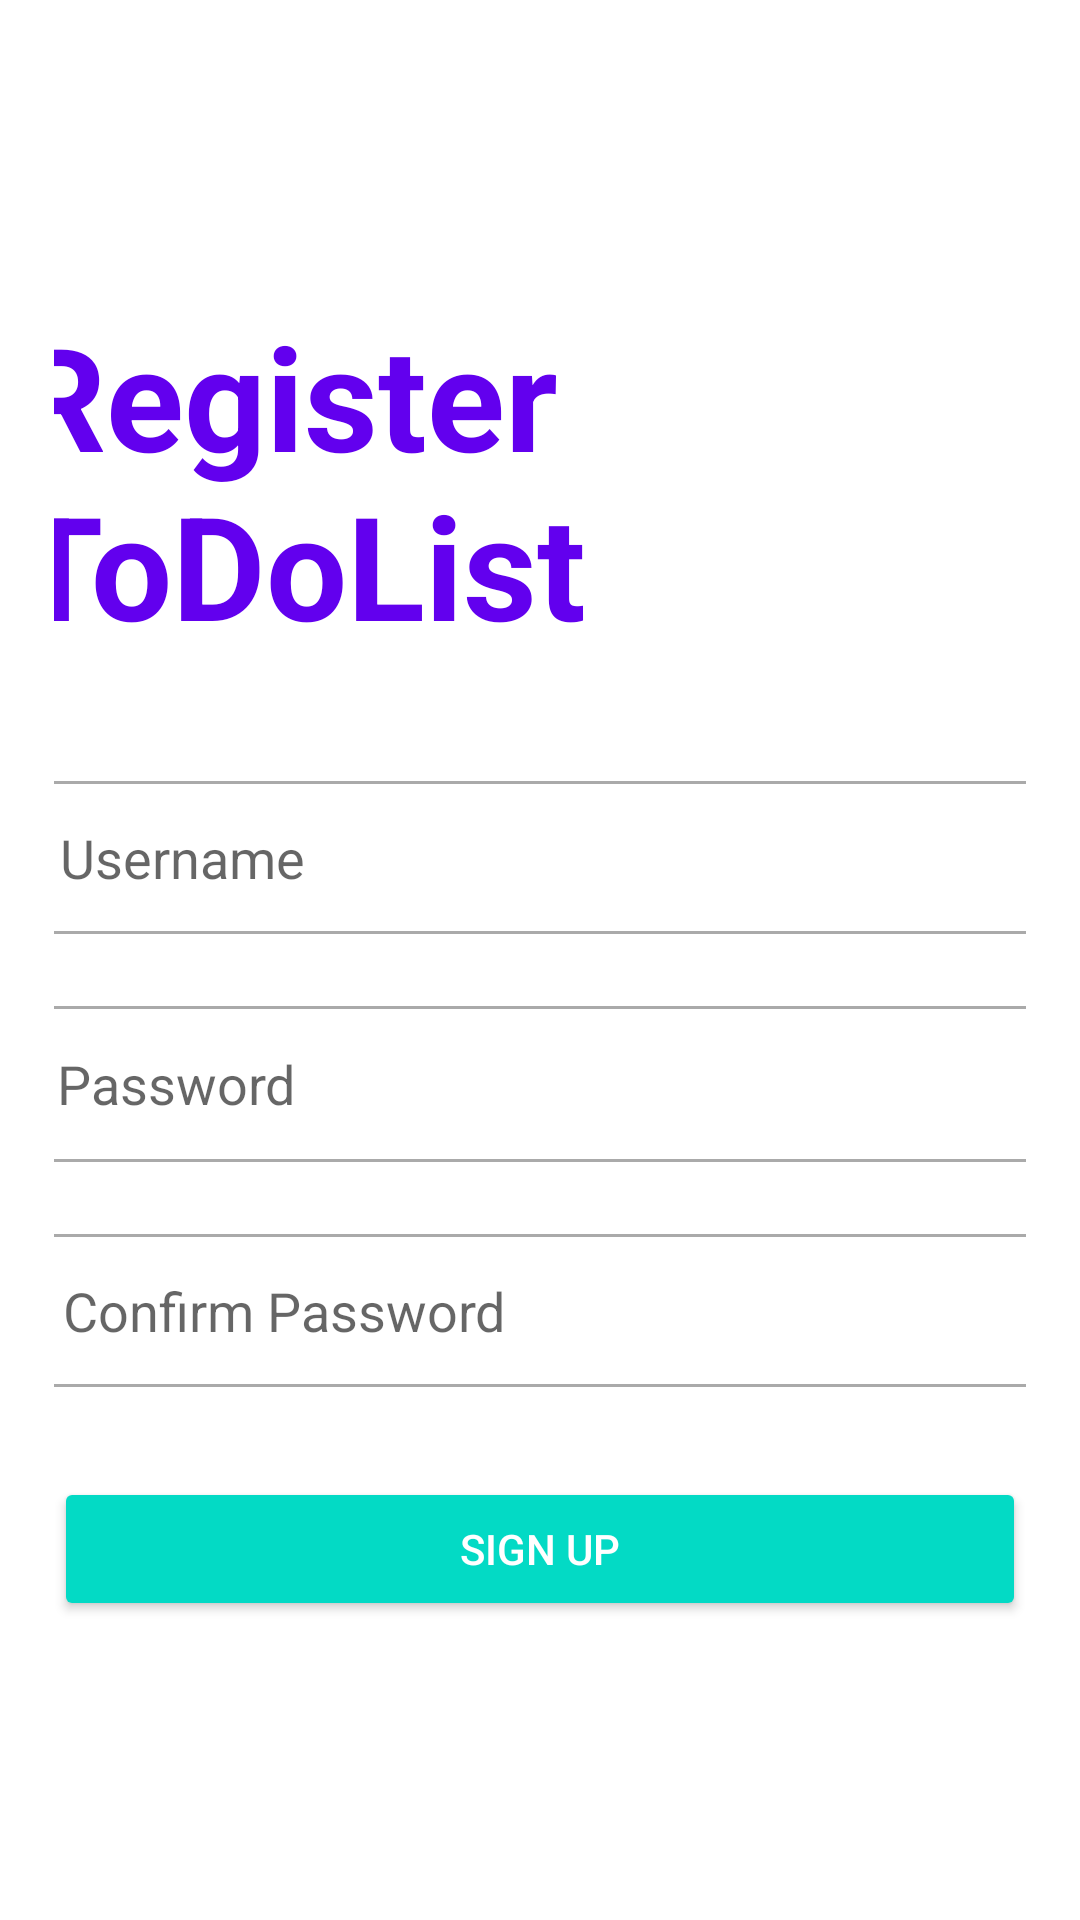

Reconstruct the res/layout file that produces this screen, plus the resources it refers to.
<!-- AndroidManifest.xml: application theme Theme.Ppblogintodolist -->
<!-- res/layout/activity_register.xml -->
<?xml version="1.0" encoding="utf-8"?>
<LinearLayout xmlns:android="http://schemas.android.com/apk/res/android"
    xmlns:tools="http://schemas.android.com/tools"
    android:layout_width="match_parent"
    android:layout_height="match_parent"
    android:gravity="center"
    android:padding="18dp"
    android:orientation="vertical"
    tools:context=".activities.RegisterActivity">

    <TextView
        android:id="@+id/textView"
        android:layout_width="351dp"
        android:layout_height="wrap_content"
        android:layout_marginBottom="40dp"
        android:text="Register ToDoList"
        android:textColor="@color/purple_500"
        android:textSize="48sp"
        android:textStyle="bold" />

    <EditText
        android:id="@+id/et_emailSignup"
        android:layout_width="352dp"
        android:layout_height="51dp"
        android:layout_marginBottom="24dp"
        android:background="@drawable/custom_input"
        android:hint="Username"
        android:imeOptions="actionNext"
        android:inputType="textEmailAddress"
        android:maxLines="1"
        android:paddingStart="16dp"
        android:singleLine="true" />

    <EditText
        android:id="@+id/et_passwordSignup"
        android:layout_width="354dp"
        android:layout_height="52dp"
        android:layout_marginBottom="24dp"
        android:background="@drawable/custom_input"
        android:hint="Password"
        android:imeOptions="actionNext"
        android:inputType="textPassword"
        android:maxLines="1"
        android:paddingStart="16dp"
        android:singleLine="true" />

    <EditText
        android:id="@+id/et_passwordSignup2"
        android:layout_width="350dp"
        android:layout_height="51dp"
        android:layout_marginBottom="30dp"
        android:background="@drawable/custom_input"
        android:hint="Confirm Password"
        android:imeActionLabel="Sign Up"
        android:imeOptions="actionDone"
        android:inputType="textPassword"
        android:maxLines="1"
        android:paddingStart="16dp"
        android:singleLine="true" />

    <Button
        android:id="@+id/button_signupSignup"
        style="@style/Widget.AppCompat.Button.Colored"
        android:layout_width="match_parent"
        android:layout_height="wrap_content"
        android:text="Sign Up" />

</LinearLayout>
<!-- resources referenced by this layout -->
<resources>
  <!-- drawable custom_input (drawable) -->
  <?xml version="1.0" encoding="utf-8"?>
  <selector xmlns:android="http://schemas.android.com/apk/res/android">
      <item android:state_enabled="true" android:state_focused="true">
          <shape android:shape="rectangle">
              <solid android:color="@android:color/white"/>
              <corners android:radius="10dp"/>
              <stroke android:color="@color/purple_500" android:width="1dp"/>
          </shape>
      </item>
  
      <item android:state_enabled="true">
          <shape android:shape="rectangle">
              <solid android:color="@android:color/white"/>
              <corners android:radius="10dp"/>
              <stroke android:color="@android:color/darker_gray" android:width="1dp"/>
          </shape>
      </item>
  
  </selector>
  <style name="Theme.Ppblogintodolist" parent="Theme.MaterialComponents.DayNight.NoActionBar">
          
          <item name="colorPrimary">@color/purple_500</item>
          <item name="colorPrimaryVariant">@color/purple_700</item>
          <item name="colorOnPrimary">@color/white</item>
          
          <item name="colorSecondary">@color/teal_200</item>
          <item name="colorSecondaryVariant">@color/teal_700</item>
          <item name="colorOnSecondary">@color/black</item>
          
          <item name="android:statusBarColor" tools:targetApi="l">?attr/colorPrimaryVariant</item>
          
      </style>
  <!-- not gathered from this repository: default colours our renderer supplied (Android Studio template values) -->
  <color name="purple_500">#FF6200EE</color>
  <color name="purple_700">#FF3700B3</color>
  <color name="teal_200">#FF03DAC5</color>
  <color name="teal_700">#FF018786</color>
  <color name="black">#FF000000</color>
  <color name="white">#FFFFFFFF</color>
</resources>
